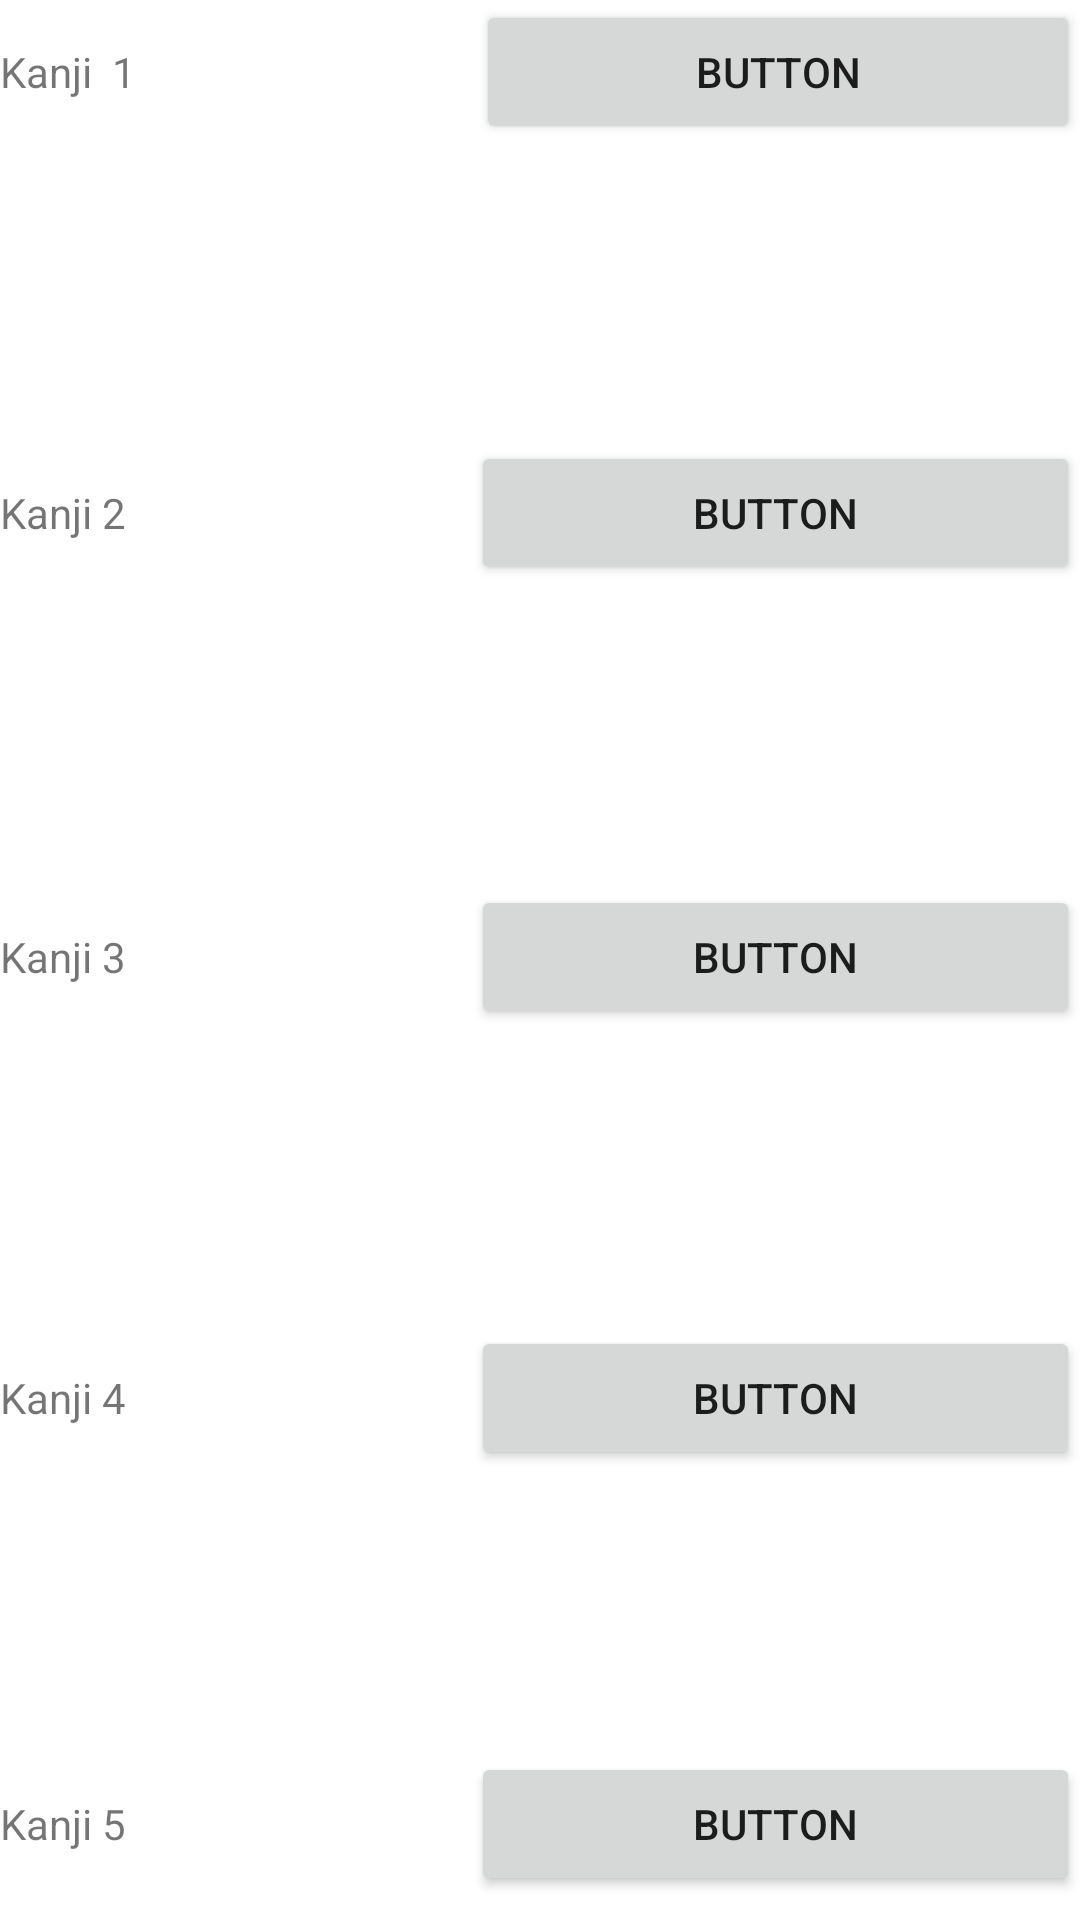

Layout XML and referenced resources for this Android screen:
<!-- AndroidManifest.xml: application theme Theme.KR -->
<!-- res/layout/fragment_listado.xml -->
<?xml version="1.0" encoding="utf-8"?>
<FrameLayout xmlns:android="http://schemas.android.com/apk/res/android"
    xmlns:tools="http://schemas.android.com/tools"
    android:layout_width="match_parent"
    android:layout_height="match_parent"
    tools:context=".fragmentos.listado">

    <LinearLayout
        android:layout_width="match_parent"
        android:layout_height="match_parent"
        android:orientation="vertical">

        <LinearLayout
            android:layout_width="match_parent"
            android:layout_height="147dp"
            android:orientation="horizontal">

            <TextView
                android:id="@+id/textView3"
                android:layout_width="wrap_content"
                android:layout_height="64dp"
                android:layout_weight="1"
                android:text="Kanji  1" />

            <Button
                android:id="@+id/button2"
                android:layout_width="wrap_content"
                android:layout_height="wrap_content"
                android:layout_weight="1"
                android:text="Button" />
        </LinearLayout>

        <LinearLayout
            android:layout_width="match_parent"
            android:layout_height="148dp"
            android:orientation="horizontal">

            <TextView
                android:id="@+id/textView4"
                android:layout_width="wrap_content"
                android:layout_height="63dp"
                android:layout_weight="1"
                android:text="Kanji 2" />

            <Button
                android:id="@+id/button3"
                android:layout_width="wrap_content"
                android:layout_height="wrap_content"
                android:layout_weight="1"
                android:text="Button" />
        </LinearLayout>

        <LinearLayout
            android:layout_width="match_parent"
            android:layout_height="147dp"
            android:orientation="horizontal">

            <TextView
                android:id="@+id/textView5"
                android:layout_width="wrap_content"
                android:layout_height="61dp"
                android:layout_weight="1"
                android:text="Kanji 3" />

            <Button
                android:id="@+id/button4"
                android:layout_width="wrap_content"
                android:layout_height="wrap_content"
                android:layout_weight="1"
                android:text="Button" />
        </LinearLayout>

        <LinearLayout
            android:layout_width="match_parent"
            android:layout_height="142dp"
            android:orientation="horizontal">

            <TextView
                android:id="@+id/textView2"
                android:layout_width="wrap_content"
                android:layout_height="59dp"
                android:layout_weight="1"
                android:text="Kanji 4" />

            <Button
                android:id="@+id/button5"
                android:layout_width="wrap_content"
                android:layout_height="wrap_content"
                android:layout_weight="1"
                android:text="Button" />
        </LinearLayout>

        <LinearLayout
            android:layout_width="match_parent"
            android:layout_height="147dp"
            android:orientation="horizontal">

            <TextView
                android:id="@+id/textView"
                android:layout_width="wrap_content"
                android:layout_height="53dp"
                android:layout_weight="1"
                android:text="Kanji 5" />

            <Button
                android:id="@+id/button6"
                android:layout_width="wrap_content"
                android:layout_height="wrap_content"
                android:layout_weight="1"
                android:text="Button" />
        </LinearLayout>
    </LinearLayout>

</FrameLayout>
<!-- resources referenced by this layout -->
<resources>
  <style name="Theme.KR" parent="Theme.MaterialComponents.DayNight.DarkActionBar">
          
          <item name="colorPrimary">@color/purple_500</item>
          <item name="colorPrimaryVariant">@color/purple_700</item>
          <item name="colorOnPrimary">@color/white</item>
          
          <item name="colorSecondary">@color/teal_200</item>
          <item name="colorSecondaryVariant">@color/teal_700</item>
          <item name="colorOnSecondary">@color/black</item>
          
          <item name="android:statusBarColor" tools:targetApi="l">?attr/colorPrimaryVariant</item>
          
      </style>
  <!-- not gathered from this repository: default colours our renderer supplied (Android Studio template values) -->
  <color name="purple_500">#FF6200EE</color>
  <color name="purple_700">#FF3700B3</color>
  <color name="teal_200">#FF03DAC5</color>
  <color name="teal_700">#FF018786</color>
  <color name="black">#FF000000</color>
  <color name="white">#FFFFFFFF</color>
</resources>
